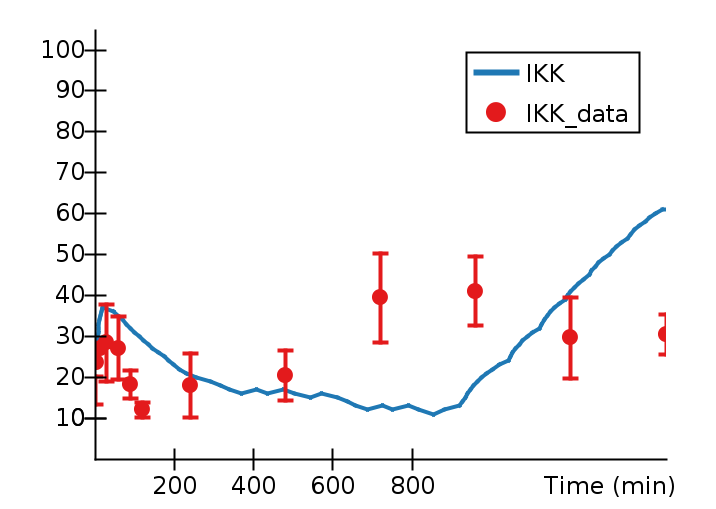

The file beside this chart, header and first rows:
Time (min), IKK, IKK_data, IKK_data_StdDev, 
0, 26, 16.74, 3.469, 
2.867, 27, , , 
4.305, 28, , , 
5, , 23.48, 0.7236, 
5.504, 29, , , 
6.599, 30, , , 
7.689, 31, , , 
8.836, 32, , , 
10.01, 33, , , 
11.44, 34, , , 
13.23, 35, , , 
15, , 27.11, 6.249, 
15.54, 36, , , 
19.48, 37, , , 
30, , 28.37, 9.4, 
46.04, 36, , , 
57.11, 35, , , 
60, , 27.07, 7.701, 
68.65, 34, , , 
79.12, 33, , , 
90, , 18.2, 3.45, 
90.43, 32, , , 
99.89, 31, , , 
111.1, 30, , , 
120, , 12.02, 1.867, 
123.3, 29, , , 
135.4, 28, , , 
146.2, 27, , , 
159.2, 26, , , 
175.1, 25, , , 
185.8, 24, , , 
198.2, 23, , , 
213.3, 22, , , 
231.6, 21, , , 
240, , 17.98, 7.896, 
256, 20, , , 
292.3, 19, , , 
316.9, 18, , , 
340, 17, , , 
368.4, 16, , , 
407.9, 17, , , 
435, 16, , , 
475.2, 17, , , 
480, , 20.48, 6.115, 
502.1, 16, , , 
543.2, 15, , , 
571.7, 16, , , 
612.6, 15, , , 
638, 14, , , 
658.1, 13, , , 
686, 12, , , 
720, , 39.43, 10.93, 
724.4, 13, , , 
751.5, 12, , , 
789.9, 13, , , 
816.1, 12, , , 
854.5, 11, , , 
880.3, 12, , , 
918.6, 13, , , 
927.4, 14, , , 
... 50 more rows
